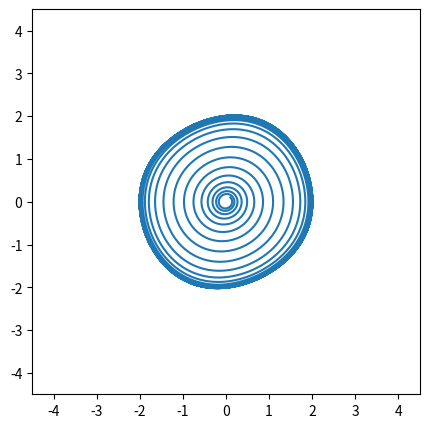

Here is the Python script that generated this plot:
import numpy as np
from scipy.integrate import solve_ivp
import matplotlib.pyplot as plt

def vdp(t, x, eps):
    return [x[1], eps * (1 - x[0]**2)*x[1] - x[0]]

t0 = 0.0
t1 = 150.0
N = 15000
tt = np.linspace(t0, t1, N)
eps = 0.1
x1 = [0.1,0.1]

s1 = solve_ivp(vdp, [t0, t1], x1, args=([eps]), t_eval=tt)
fig = plt.figure(figsize=(5,5))
plt.xlim(-4.5,4.5)
plt.ylim(-4.5,4.5)
plt.plot(s1.y[0], s1.y[1], '-')
plt.show()
